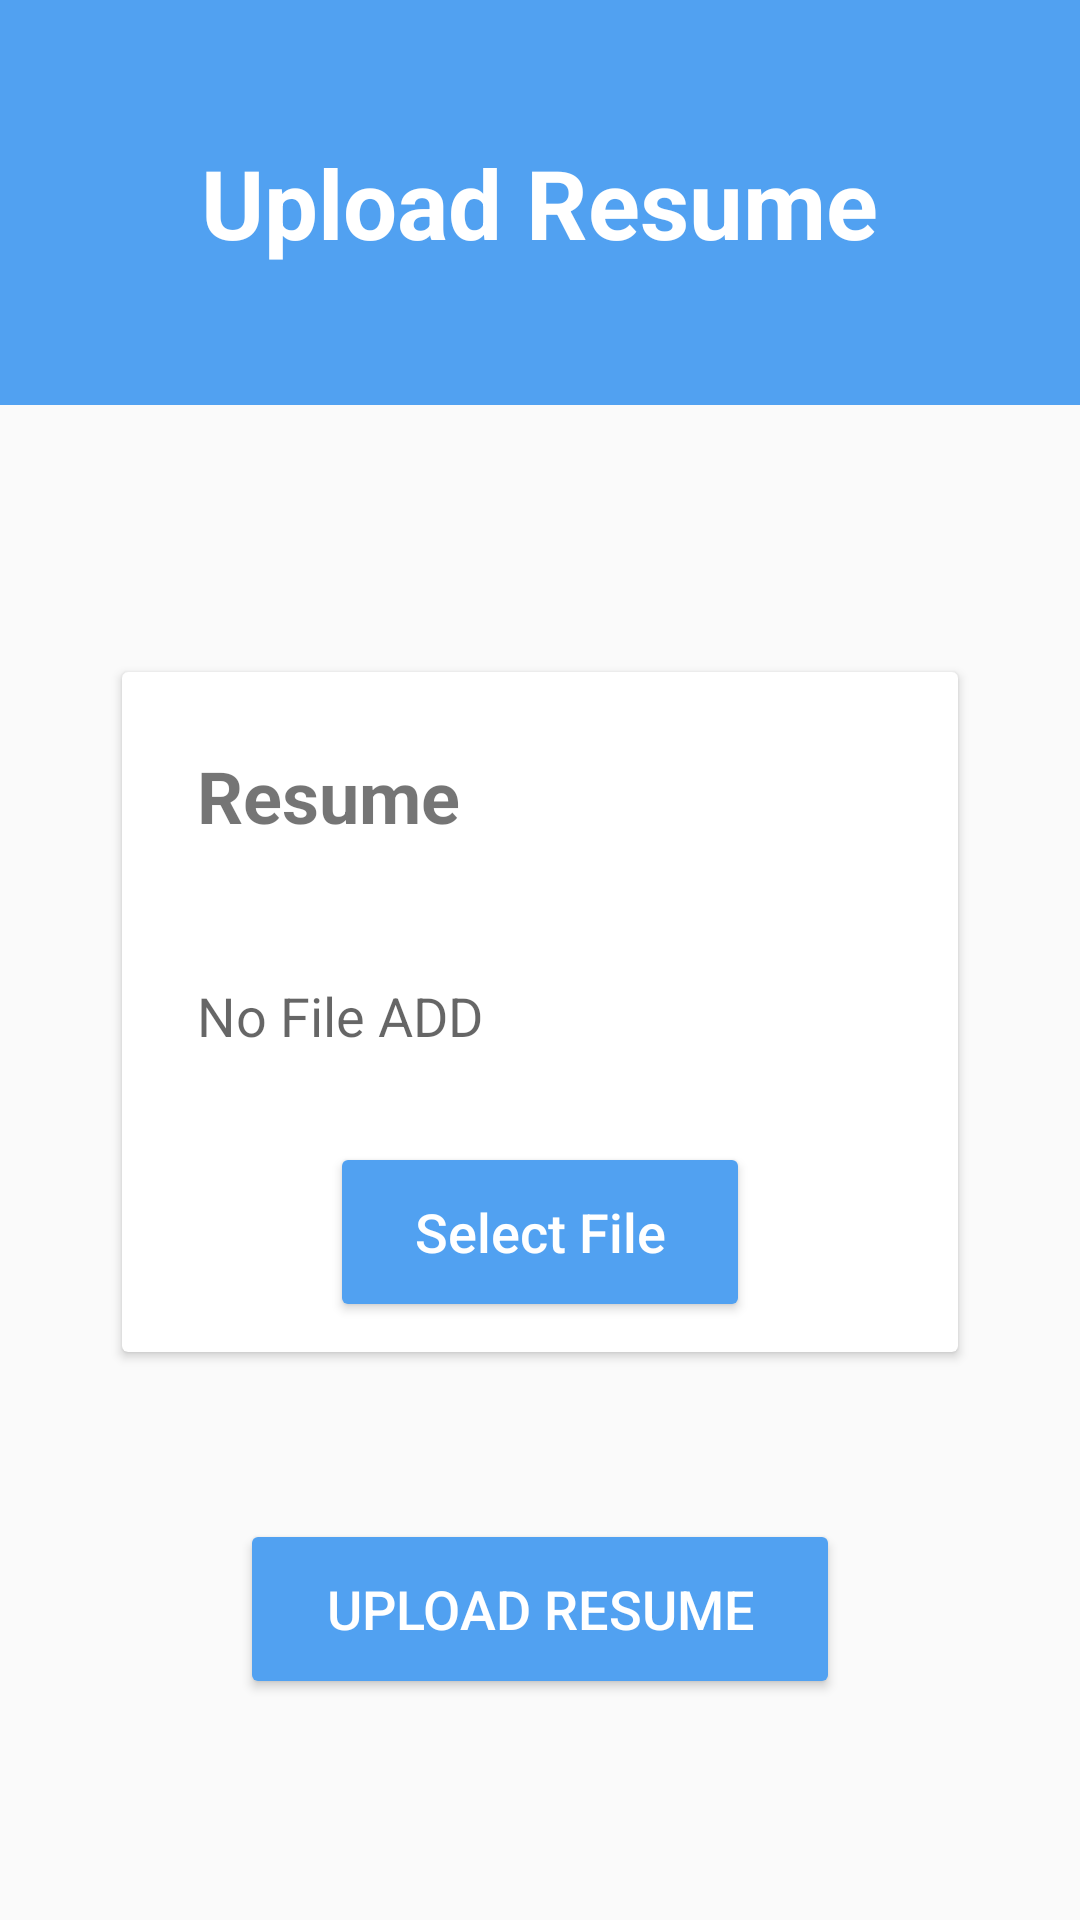

Here is an Android app screen rendered from its layout file. Give the layout XML and the strings, colors and styles it references.
<!-- AndroidManifest.xml: application theme AppTheme.FullScreen -->
<!-- res/layout/fragment_upload_resume.xml -->
<?xml version="1.0" encoding="utf-8"?>
<FrameLayout xmlns:android="http://schemas.android.com/apk/res/android"
    xmlns:tools="http://schemas.android.com/tools"
    android:layout_width="match_parent"
    android:layout_height="match_parent"
    xmlns:app="http://schemas.android.com/apk/res-auto"
    tools:context=".student.studentfragment.UploadResume">

   <RelativeLayout
       android:layout_width="match_parent"
       android:layout_height="match_parent">

       <LinearLayout
           android:layout_width="match_parent"
           android:layout_height="135dp"
           android:orientation="vertical"
           android:gravity="center"
           android:id="@+id/header"
           android:background="@color/lightblue"
           >
           <TextView
               android:layout_width="wrap_content"
               android:layout_height="wrap_content"
               android:text="Upload Resume"
               android:textAllCaps="false"
               android:textSize="32sp"
               android:padding="10dp"
               android:textStyle="bold"
               android:textColor="@color/white"/>
       </LinearLayout>
       <LinearLayout
           android:layout_width="match_parent"
           android:layout_height="match_parent"
           android:orientation="vertical"
           android:gravity="center"
           android:layout_below="@id/header">

           <androidx.cardview.widget.CardView
               android:layout_width="match_parent"
               android:layout_height="wrap_content"
               android:layout_marginLeft="30dp"
               android:layout_marginRight="30dp"
               app:cardMaxElevation="10dp"
               app:cardUseCompatPadding="true"
               android:id="@+id/select_resume_file">
               <LinearLayout
                   android:layout_width="match_parent"
                   android:layout_height="wrap_content"
                   android:orientation="vertical"
                   android:padding="10dp"
                   >
                   <TextView
                       android:layout_width="match_parent"
                       android:layout_height="wrap_content"
                       android:text="Resume"
                       android:textSize="24sp"
                       android:textStyle="bold"
                       android:padding="15dp"/>
                   <TextView
                       android:layout_width="match_parent"
                       android:layout_height="wrap_content"
                       android:padding="10dp"
                       android:layout_marginTop="20dp"
                       android:layout_marginLeft="5dp"
                       android:layout_marginRight="5dp"
                       android:textSize="18sp"
                       android:hint="No File ADD"/>
                   <Button
                       android:layout_width="140dp"
                       android:layout_height="60dp"
                       android:text="Select File"
                       android:layout_marginTop="20dp"
                       android:layout_gravity="center"
                       android:textSize="18sp"
                       android:textAllCaps="false"
                       android:textColor="@color/white"
                       android:backgroundTint="@color/lightblue"
                       android:padding="10dp"/>
               </LinearLayout>
           </androidx.cardview.widget.CardView>
           <Button
               android:layout_width="200dp"
               android:layout_height="60dp"
               android:textSize="18sp"
               android:layout_marginTop="40dp"
               android:padding="10dp"
               android:backgroundTint="@color/lightblue"
               android:textColor="@color/white"
               android:text="Upload Resume"/>
       </LinearLayout>
   </RelativeLayout>

</FrameLayout>
<!-- resources referenced by this layout -->
<resources>
  <color name="lightblue">#51A1F1</color>
  <color name="white">#FFF</color>
  <style name="AppTheme.FullScreen">
          <item name="windowNoTitle">true</item>
          <item name="windowActionBar">false</item>
          <item name="android:windowFullscreen">true</item>
          <item name="android:windowContentOverlay">@null</item>
  
  
      </style>
</resources>
